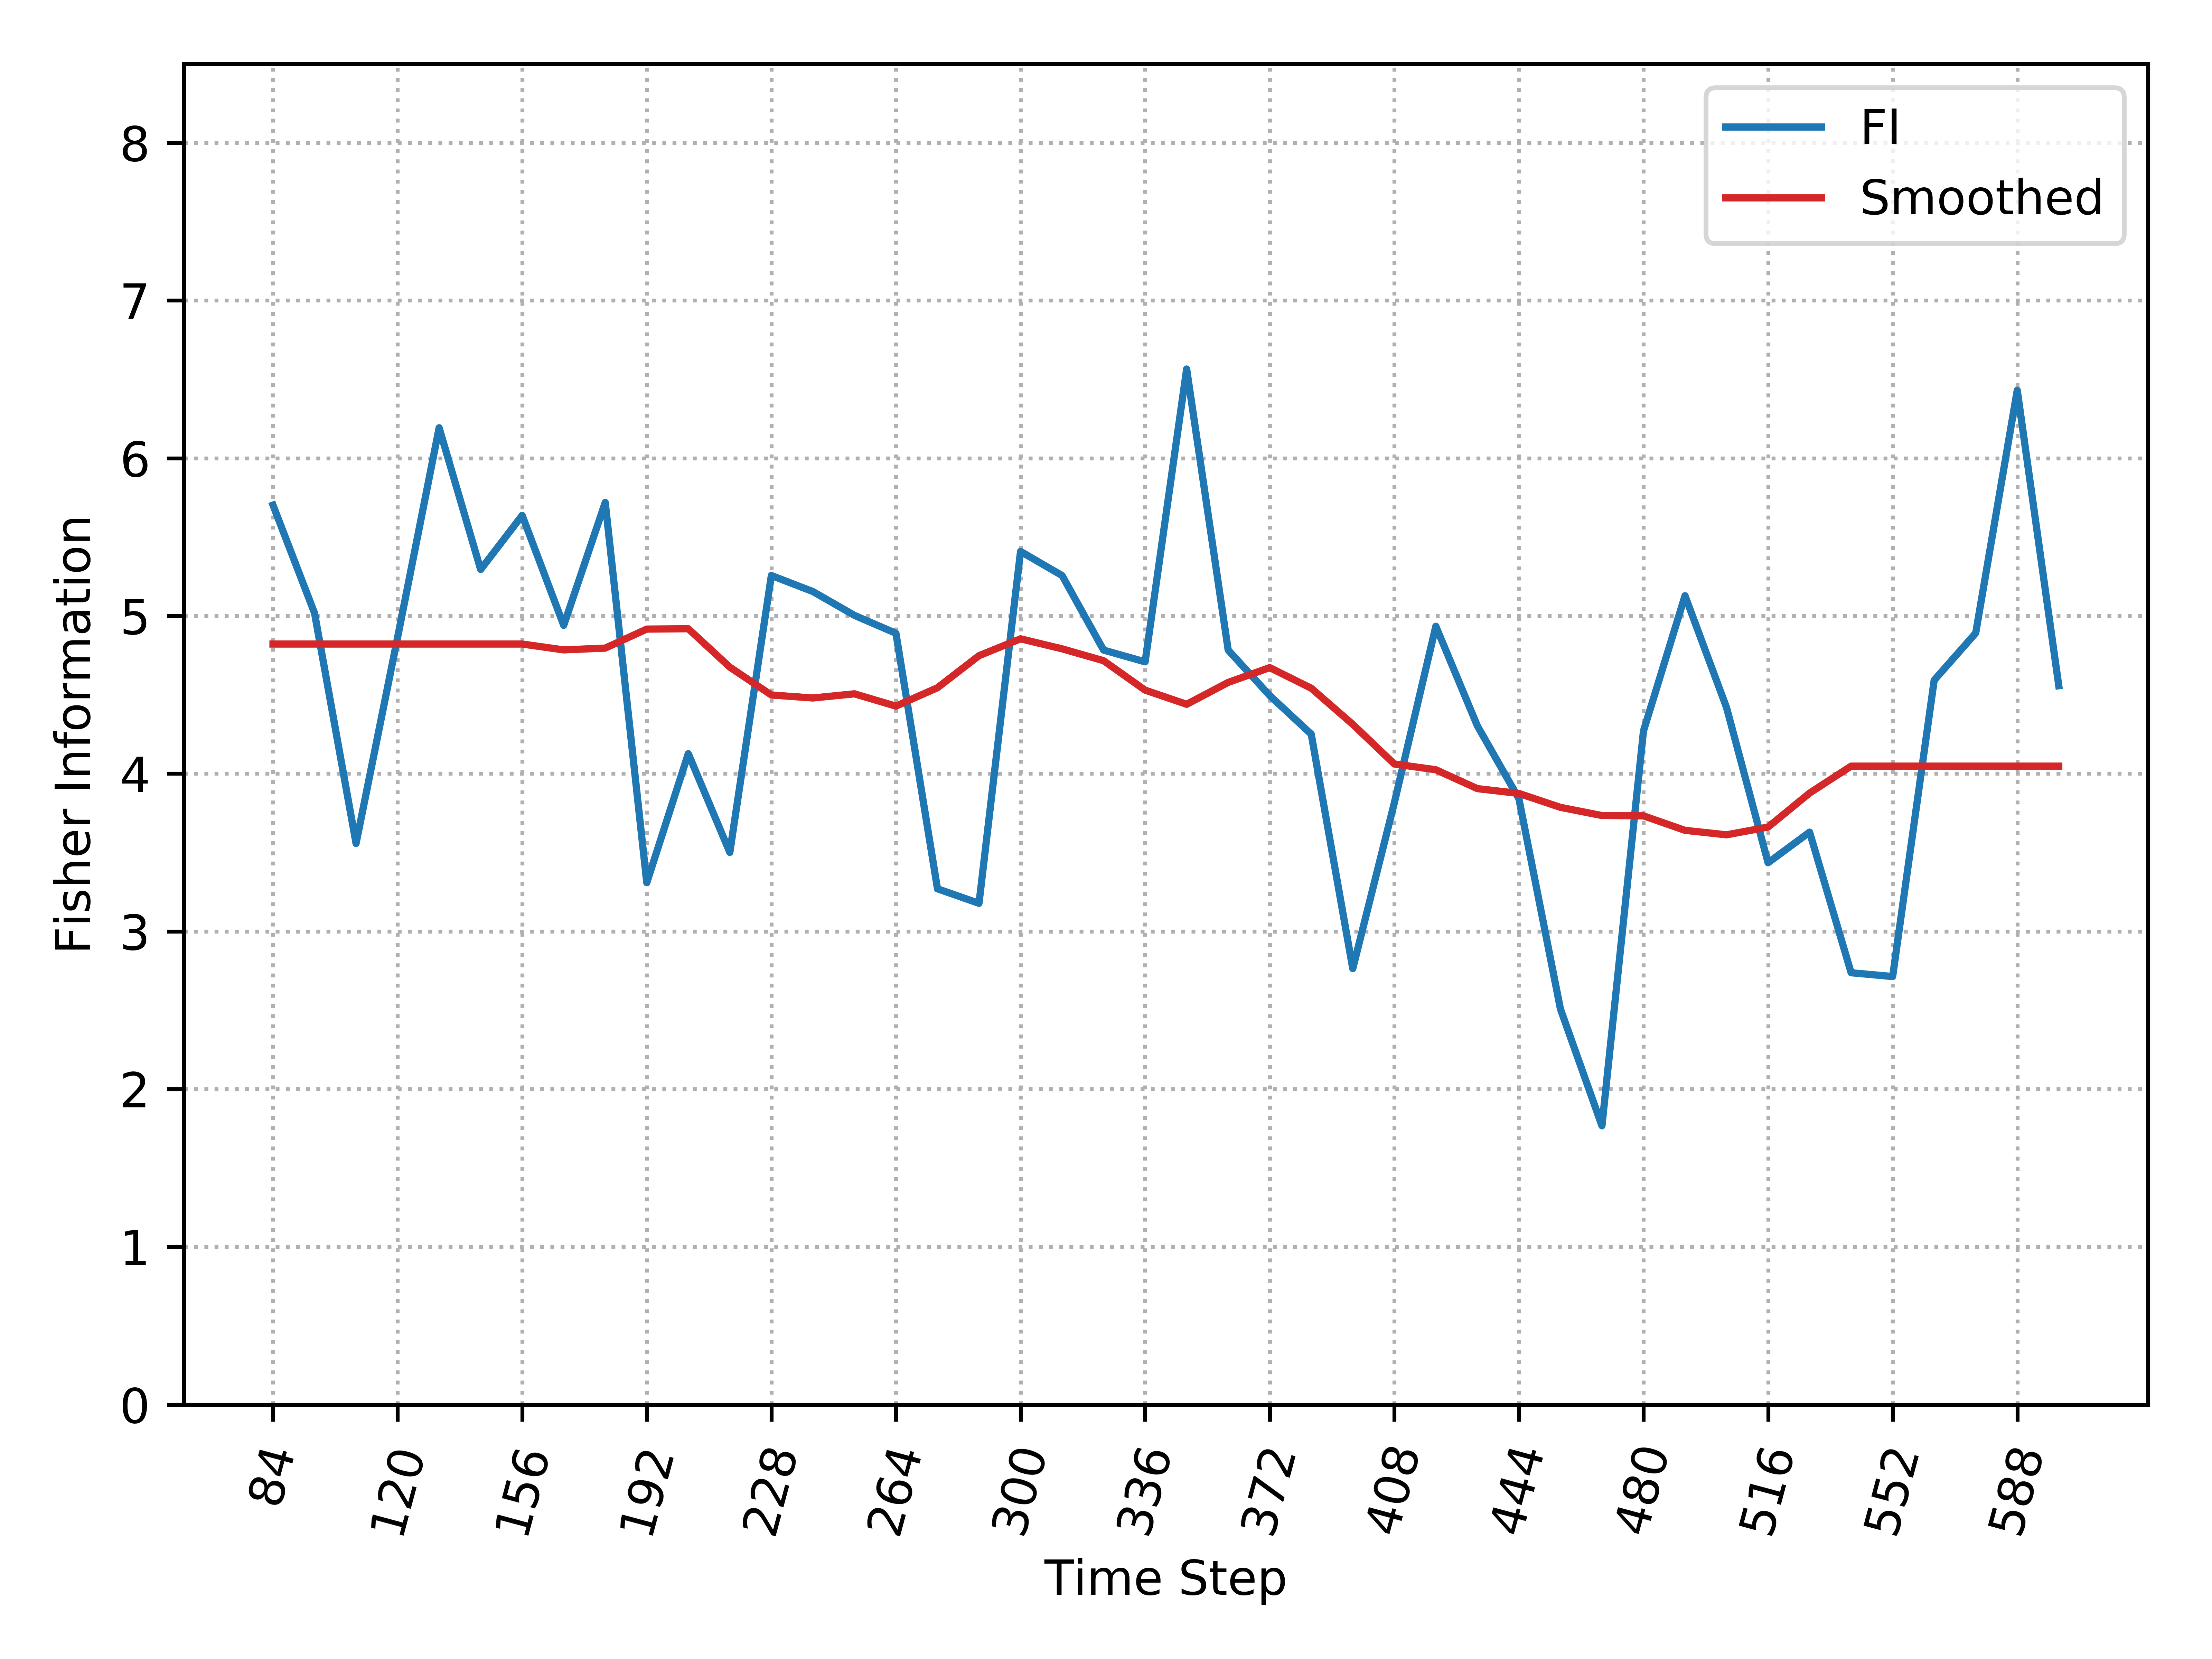

Values plotted in this chart, from the file beside it:
, Time_Step, FI, Smooth_FI
0, 84, 5.703, 4.822
1, 96, 5.019, 4.822
2, 108, 3.558, 4.822
3, 120, 4.864, 4.822
4, 132, 6.193, 4.822
5, 144, 5.294, 4.822
6, 156, 5.638, 4.822
7, 168, 4.94, 4.785
8, 180, 5.72, 4.796
9, 192, 3.309, 4.917
10, 204, 4.127, 4.919
11, 216, 3.501, 4.675
12, 228, 5.256, 4.499
13, 240, 5.155, 4.48
14, 252, 5.004, 4.506
15, 264, 4.89, 4.428
16, 276, 3.27, 4.545
17, 288, 3.178, 4.748
18, 300, 5.409, 4.855
19, 312, 5.256, 4.792
20, 324, 4.784, 4.716
21, 336, 4.709, 4.53
22, 348, 6.566, 4.44
23, 360, 4.784, 4.579
24, 372, 4.495, 4.672
25, 384, 4.251, 4.542
26, 396, 2.764, 4.313
27, 408, 3.814, 4.062
28, 420, 4.935, 4.025
29, 432, 4.303, 3.905
30, 444, 3.842, 3.875
31, 456, 2.509, 3.786
32, 468, 1.767, 3.735
33, 480, 4.271, 3.733
34, 492, 5.128, 3.641
35, 504, 4.419, 3.612
36, 516, 3.435, 3.661
37, 528, 3.629, 3.877
38, 540, 2.738, 4.048
39, 552, 2.714, 4.048
40, 564, 4.593, 4.048
41, 576, 4.892, 4.048
42, 588, 6.431, 4.048
43, 600, 4.558, 4.048
